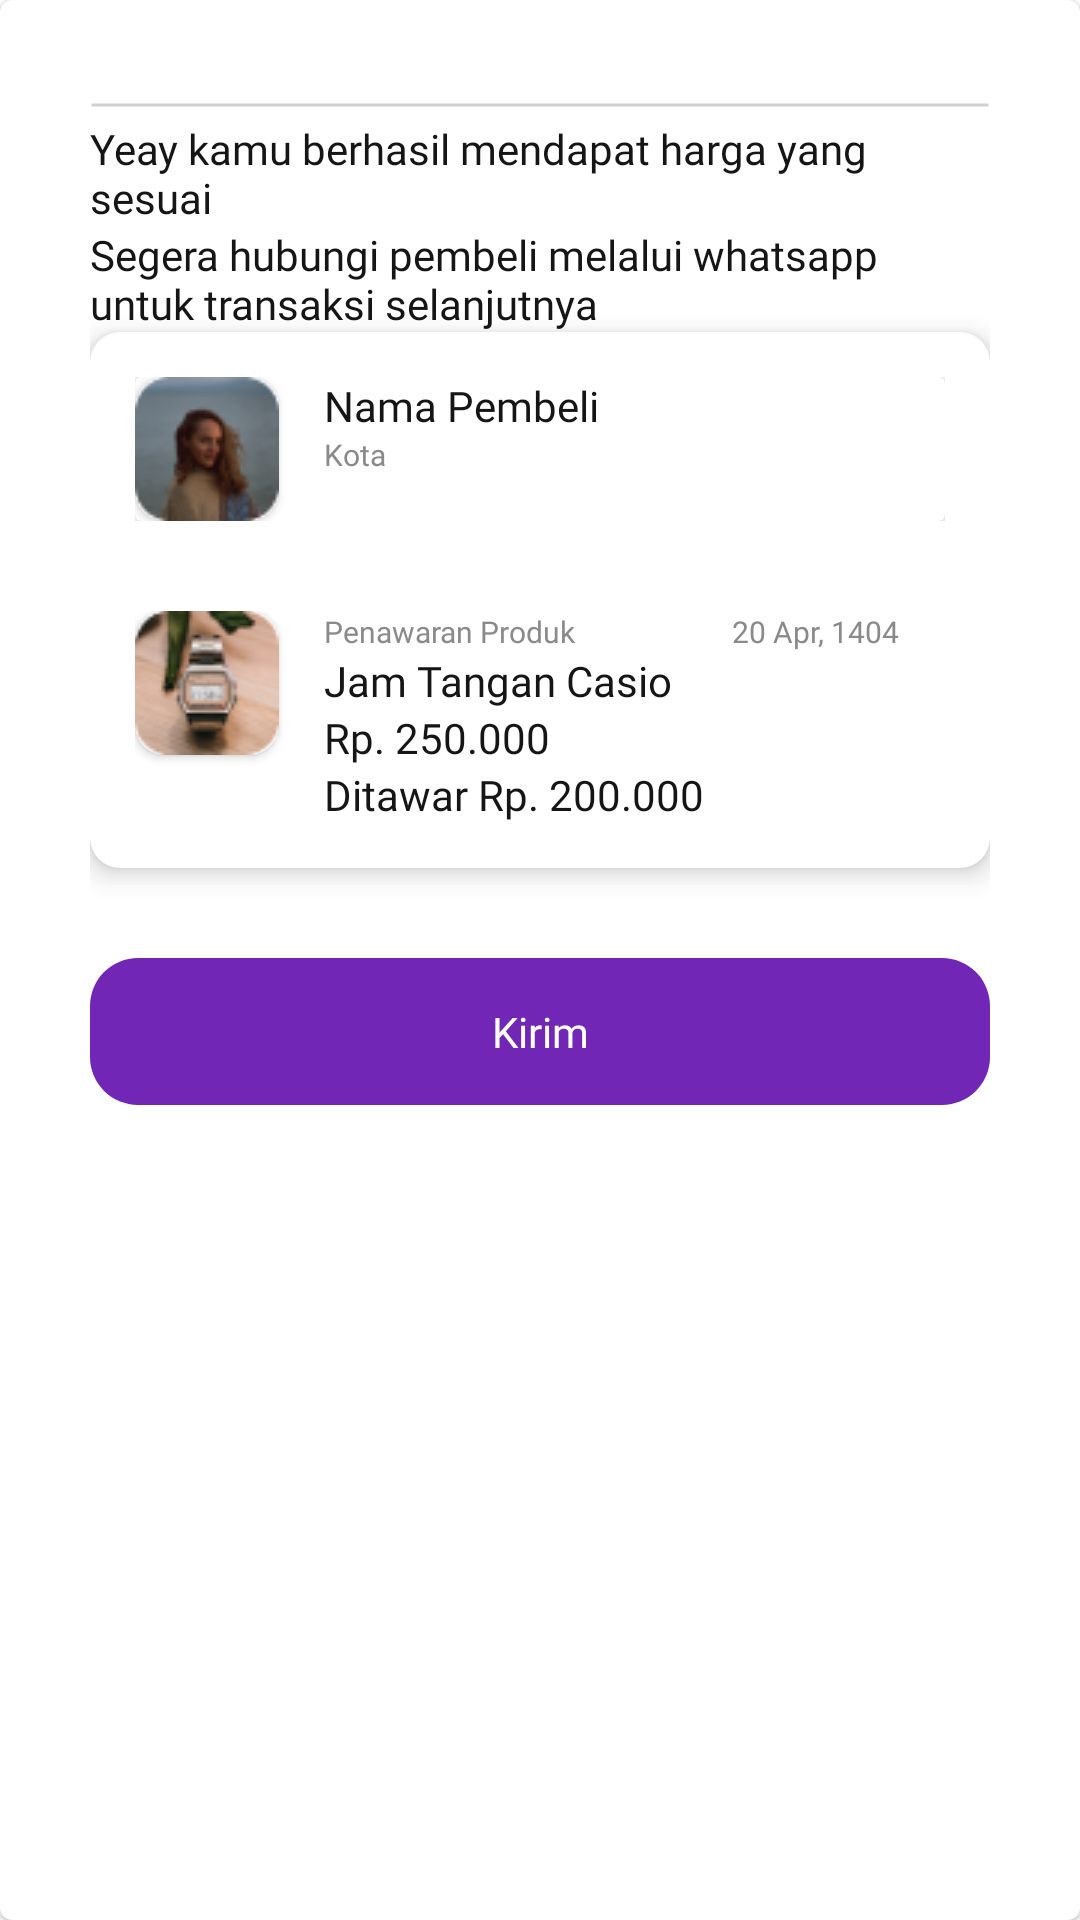

Reconstruct the res/layout file that produces this screen, plus the resources it refers to.
<!-- AndroidManifest.xml: application theme Theme.SecondHand -->
<!-- res/layout/card_status_produk_berhasil.xml -->
<?xml version="1.0" encoding="utf-8"?>
<com.google.android.material.card.MaterialCardView xmlns:android="http://schemas.android.com/apk/res/android"
    android:id="@+id/card_pembeli"
    android:layout_width="match_parent"
    android:layout_height="wrap_content"
    xmlns:app="http://schemas.android.com/apk/res-auto">
    <LinearLayout
        android:layout_width="match_parent"
        android:layout_height="wrap_content"
        android:background="@drawable/card_back_white"
        android:orientation="vertical"
        android:layout_margin="30dp">
        <LinearLayout
            android:layout_width="match_parent"
            android:layout_height="10dp"
            android:background="@drawable/line_devider">
        </LinearLayout>
        <TextView
            android:layout_width="match_parent"
            android:layout_height="wrap_content"
            android:text="Yeay kamu berhasil mendapat harga yang sesuai"
            android:fontFamily="@font/poppins_medium"
            android:textSize="14sp"
            android:textColor="@color/NEUTRAL05"/>
        <TextView
            android:layout_width="match_parent"
            android:layout_height="wrap_content"
            android:text="Segera hubungi pembeli melalui whatsapp untuk transaksi selanjutnya"
            android:fontFamily="@font/poppins_reguler"
            android:textSize="14sp"
            android:textColor="@color/NEUTRAL05"/>
        <androidx.cardview.widget.CardView
            android:layout_width="match_parent"
            android:layout_height="wrap_content"
            app:cardElevation="5dp"
            app:cardCornerRadius="10dp">
            <LinearLayout
                android:layout_width="match_parent"
                android:layout_height="wrap_content"
                android:orientation="vertical">
                
                <LinearLayout
                    android:layout_width="match_parent"
                    android:layout_height="wrap_content"
                    android:layout_margin="15dp">
                    <androidx.cardview.widget.CardView
                        android:layout_width="match_parent"
                        android:layout_height="wrap_content"
                        app:cardElevation="5dp">
                        <androidx.constraintlayout.widget.ConstraintLayout
                            android:layout_width="match_parent"
                            android:layout_height="wrap_content">
                            <androidx.cardview.widget.CardView
                                android:id="@+id/img_penawar"
                                android:layout_width="wrap_content"
                                android:layout_height="match_parent"
                                app:cardCornerRadius="10dp"
                                app:layout_constraintLeft_toLeftOf="parent">
                                <ImageView
                                    android:layout_width="wrap_content"
                                    android:layout_height="wrap_content"
                                    android:src="@drawable/img_default_pembeli"/>
                            </androidx.cardview.widget.CardView>
                            <LinearLayout
                                android:id="@+id/id_text_penawar"
                                android:layout_width="0dp"
                                android:layout_height="match_parent"
                                android:layout_margin="15dp"
                                app:layout_constraintLeft_toRightOf="@id/img_penawar"
                                app:layout_constraintRight_toRightOf="parent"
                                android:orientation="vertical">
                                <TextView
                                    android:layout_width="match_parent"
                                    android:layout_height="wrap_content"
                                    android:text="Nama Pembeli"
                                    android:fontFamily="@font/poppins_medium"
                                    android:textColor="@color/NEUTRAL05"
                                    android:textSize="14sp"/>
                                <TextView
                                    android:layout_width="match_parent"
                                    android:layout_height="wrap_content"
                                    android:text="Kota"
                                    android:fontFamily="@font/poppins_reguler"
                                    android:textColor="@color/NEUTRAL03"
                                    android:textSize="10sp"/>
                            </LinearLayout>
                        </androidx.constraintlayout.widget.ConstraintLayout>
                    </androidx.cardview.widget.CardView>
                </LinearLayout>

                
                <androidx.constraintlayout.widget.ConstraintLayout
                    android:id="@+id/card_barang"
                    android:layout_width="match_parent"
                    android:layout_height="wrap_content"
                    app:layout_constraintTop_toTopOf="parent"
                    app:layout_constraintLeft_toLeftOf="parent"
                    android:layout_margin="15dp">
                    <androidx.cardview.widget.CardView
                        android:id="@+id/card_img_barang"
                        android:layout_width="wrap_content"
                        android:layout_height="wrap_content"
                        app:cardCornerRadius="10dp"
                        app:layout_constraintTop_toTopOf="parent"
                        app:layout_constraintLeft_toLeftOf="parent">
                        <ImageView
                            android:layout_width="wrap_content"
                            android:layout_height="wrap_content"
                            android:src="@drawable/img_ditawar"/>
                    </androidx.cardview.widget.CardView>
                    <androidx.constraintlayout.widget.ConstraintLayout
                        android:id="@+id/vg_toptext"
                        android:layout_width="0dp"
                        android:layout_height="wrap_content"
                        app:layout_constraintTop_toTopOf="parent"
                        app:layout_constraintLeft_toRightOf="@id/card_img_barang"
                        app:layout_constraintRight_toRightOf="parent"
                        android:layout_marginHorizontal="15dp">
                        <TextView
                            android:id="@+id/txt_penawaran1"
                            android:layout_width="0dp"
                            android:layout_height="wrap_content"
                            android:text="Penawaran Produk"
                            android:textSize="10sp"
                            android:fontFamily="@font/poppins_reguler"
                            android:textColor="@color/NEUTRAL03"
                            app:layout_constraintTop_toTopOf="parent"
                            app:layout_constraintLeft_toLeftOf="parent"
                            app:layout_constraintRight_toLeftOf="@id/txt_penawaran2"/>

                        <TextView
                            android:id="@+id/txt_penawaran2"
                            android:layout_width="wrap_content"
                            android:layout_height="wrap_content"
                            android:text="20 Apr, 1404"
                            android:textSize="10sp"
                            android:fontFamily="@font/poppins_reguler"
                            android:textColor="@color/NEUTRAL03"
                            app:layout_constraintTop_toTopOf="parent"
                            app:layout_constraintLeft_toRightOf="@id/txt_penawaran1"
                            app:layout_constraintRight_toRightOf="parent"/>
                    </androidx.constraintlayout.widget.ConstraintLayout>
                    <LinearLayout
                        android:layout_width="0dp"
                        android:layout_height="wrap_content"
                        app:layout_constraintLeft_toRightOf="@id/card_img_barang"
                        app:layout_constraintRight_toRightOf="parent"
                        app:layout_constraintTop_toBottomOf="@id/vg_toptext"
                        android:layout_marginHorizontal="15dp"
                        android:layout_marginBottom="10dp"
                        android:orientation="vertical">
                        <TextView
                            android:layout_width="wrap_content"
                            android:layout_height="wrap_content"
                            android:text="Jam Tangan Casio"
                            android:fontFamily="@font/poppins_reguler"
                            android:textSize="14sp"
                            android:textColor="@color/NEUTRAL05"/>
                        <TextView
                            android:layout_width="wrap_content"
                            android:layout_height="wrap_content"
                            android:text="Rp. 250.000"
                            android:fontFamily="@font/poppins_reguler"
                            android:textSize="14sp"
                            android:textColor="@color/NEUTRAL05"/>
                        <TextView
                            android:layout_width="wrap_content"
                            android:layout_height="wrap_content"
                            android:text="Ditawar Rp. 200.000"
                            android:fontFamily="@font/poppins_reguler"
                            android:textSize="14sp"
                            android:textColor="@color/NEUTRAL05"/>
                    </LinearLayout>
                </androidx.constraintlayout.widget.ConstraintLayout>
            </LinearLayout>
        </androidx.cardview.widget.CardView>
        <TextView
            android:layout_width="match_parent"
            android:layout_height="wrap_content"
            android:text="Kirim"
            android:fontFamily="@font/poppins_medium"
            android:textColor="@color/NEUTRAL01"
            android:textSize="14sp"
            android:textAlignment="center"
            android:padding="15dp"
            android:layout_marginTop="30dp"
            android:background="@drawable/btn_primary_normal_default"/>
    </LinearLayout>
</com.google.android.material.card.MaterialCardView>
<!-- resources referenced by this layout -->
<resources>
  <color name="NEUTRAL01">#FFFFFFFF</color>
  <color name="NEUTRAL03">#8A8A8A</color>
  <color name="NEUTRAL05">#151515</color>
  <!-- drawable btn_primary_normal_default (drawable) -->
  <shape xmlns:android="http://schemas.android.com/apk/res/android">
      <solid
          android:width="1dp"
          android:color="@color/PURPLE04" />
      <corners android:radius="16dp"/>
  
  </shape>
  <!-- drawable card_back_white (drawable) -->
  <shape xmlns:android="http://schemas.android.com/apk/res/android">
      <solid
          android:width="1dp"
          android:color="@color/NEUTRAL01" />
      <corners
          android:topLeftRadius="30dp"
          android:topRightRadius="30dp"/>
  
  </shape>
  <!-- drawable img_default_pembeli: webp bitmap (drawable, 3192 bytes) -->
  <!-- drawable img_ditawar: webp bitmap (drawable, 3854 bytes) -->
  <!-- drawable line_devider (drawable) -->
  <?xml version="1.0" encoding="utf-8"?>
  <shape
      xmlns:android="http://schemas.android.com/apk/res/android"
      android:shape="line">
      <stroke
          android:width="1dp"
          android:color="@color/NEUTRAL02" />
      <solid
          android:color="@color/NEUTRAL02"/>
      <size android:height="2dp" />
  </shape>
  <style name="Theme.SecondHand" parent="Theme.MaterialComponents.DayNight.DarkActionBar">
          
          <item name="colorPrimary">@color/purple_500</item>
          <item name="colorPrimaryVariant">@color/purple_700</item>
          <item name="colorOnPrimary">@color/white</item>
          
          <item name="colorSecondary">@color/teal_200</item>
          <item name="colorSecondaryVariant">@color/teal_700</item>
          <item name="colorOnSecondary">@color/black</item>
          
          <item name="android:statusBarColor" tools:targetApi="l">?attr/colorPrimaryVariant</item>
          
          <item name="windowActionBar">false</item>
          <item name="windowNoTitle">true</item>
      </style>
  <color name="PURPLE04">#7126B5</color>
  <color name="NEUTRAL02">#D0D0D0</color>
  <color name="purple_500">#FF6200EE</color>
  <color name="purple_700">#FF3700B3</color>
  <color name="white">#FFFFFFFF</color>
  <color name="teal_200">#FF03DAC5</color>
  <color name="teal_700">#FF018786</color>
  <color name="black">#FF000000</color>
</resources>
